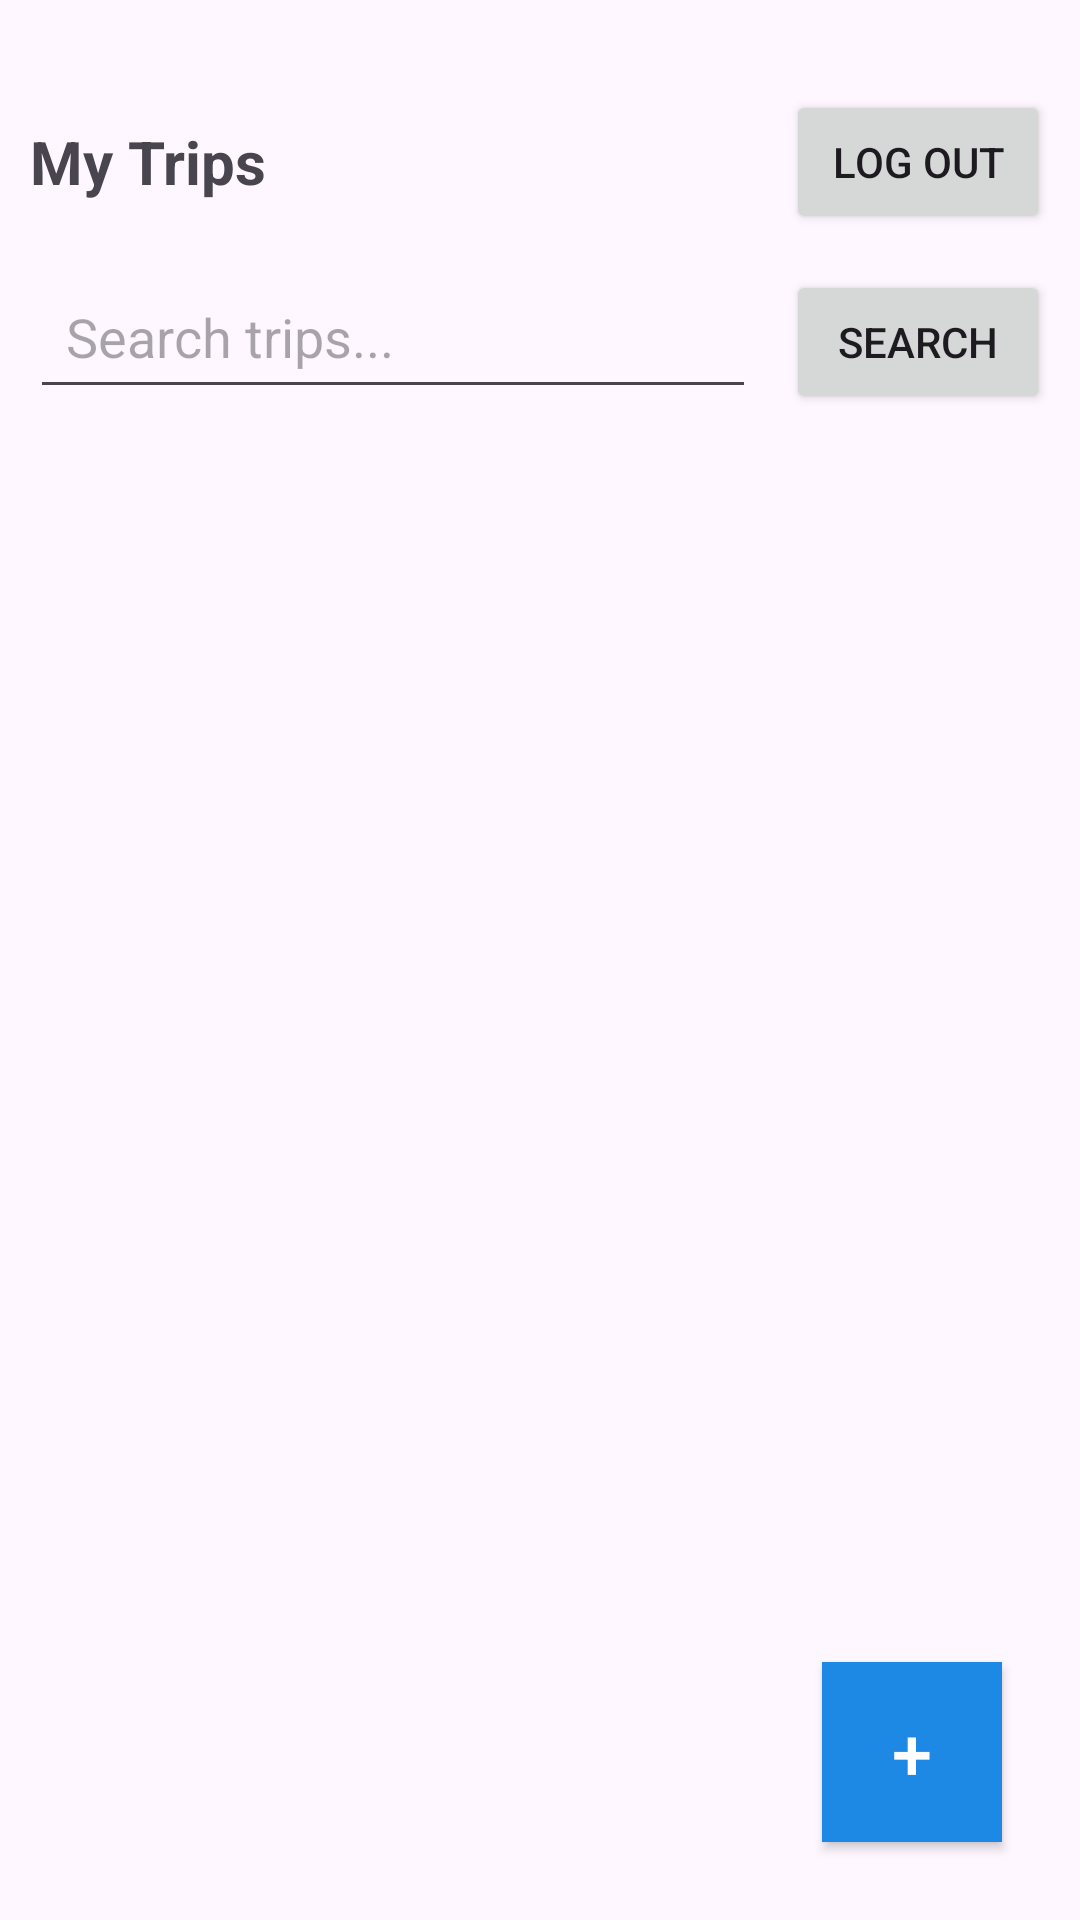

Write the Android layout XML for this screen, with the resource values it uses.
<!-- AndroidManifest.xml: application theme Theme.TripPlanningMobileApplication -->
<!-- res/layout/activity_main.xml -->
<?xml version="1.0" encoding="utf-8"?>
<RelativeLayout
    xmlns:android="http://schemas.android.com/apk/res/android"
    android:layout_width="match_parent"
    android:layout_height="match_parent"
    android:padding="10dp">

    <LinearLayout
        android:id="@+id/topBar"
        android:layout_width="match_parent"
        android:layout_height="wrap_content"
        android:orientation="horizontal"
        android:paddingTop="20dp"
        android:gravity="center_vertical">

        <TextView
            android:layout_width="0dp"
            android:layout_height="wrap_content"
            android:text="My Trips"
            android:textSize="20sp"
            android:textStyle="bold"
            android:layout_weight="1"/>

        <Button
            android:id="@+id/logoutButton"
            android:layout_width="wrap_content"
            android:layout_height="wrap_content"
            android:text="Log out"/>
    </LinearLayout>

    <LinearLayout
        android:id="@+id/searchRow"
        android:layout_width="match_parent"
        android:layout_height="wrap_content"
        android:orientation="horizontal"
        android:layout_below="@id/topBar"
        android:layout_marginTop="10dp">

        <EditText
            android:id="@+id/searchEditText"
            android:layout_width="0dp"
            android:layout_height="wrap_content"
            android:layout_weight="1"
            android:hint="Search trips..."
            android:padding="12dp"/>

        <Button
            android:id="@+id/searchButton"
            android:layout_width="wrap_content"
            android:layout_height="wrap_content"
            android:text="Search"
            android:layout_marginStart="10dp"/>
    </LinearLayout>

    <androidx.recyclerview.widget.RecyclerView
        android:id="@+id/tripsRecyclerView"
        android:layout_width="match_parent"
        android:layout_height="match_parent"
        android:layout_below="@id/searchRow"
        android:layout_marginTop="10dp"
        android:layout_above="@id/addTripButton"/>

    <Button
        android:id="@+id/addTripButton"
        android:layout_width="60dp"
        android:layout_height="60dp"
        android:text="+"
        android:textSize="24sp"
        android:background="@color/blue"
        android:textColor="@color/white"
        android:layout_alignParentBottom="true"
        android:layout_alignParentEnd="true"
        android:layout_margin="16dp"/>

</RelativeLayout>
<!-- resources referenced by this layout -->
<resources>
  <color name="blue">#1E88E5</color>
  <color name="white">#FFFFFFFF</color>
  <style name="Theme.TripPlanningMobileApplication" parent="Base.Theme.TripPlanningMobileApplication" />
  <style name="Base.Theme.TripPlanningMobileApplication" parent="Theme.Material3.DayNight.NoActionBar">
          
          
      </style>
</resources>
